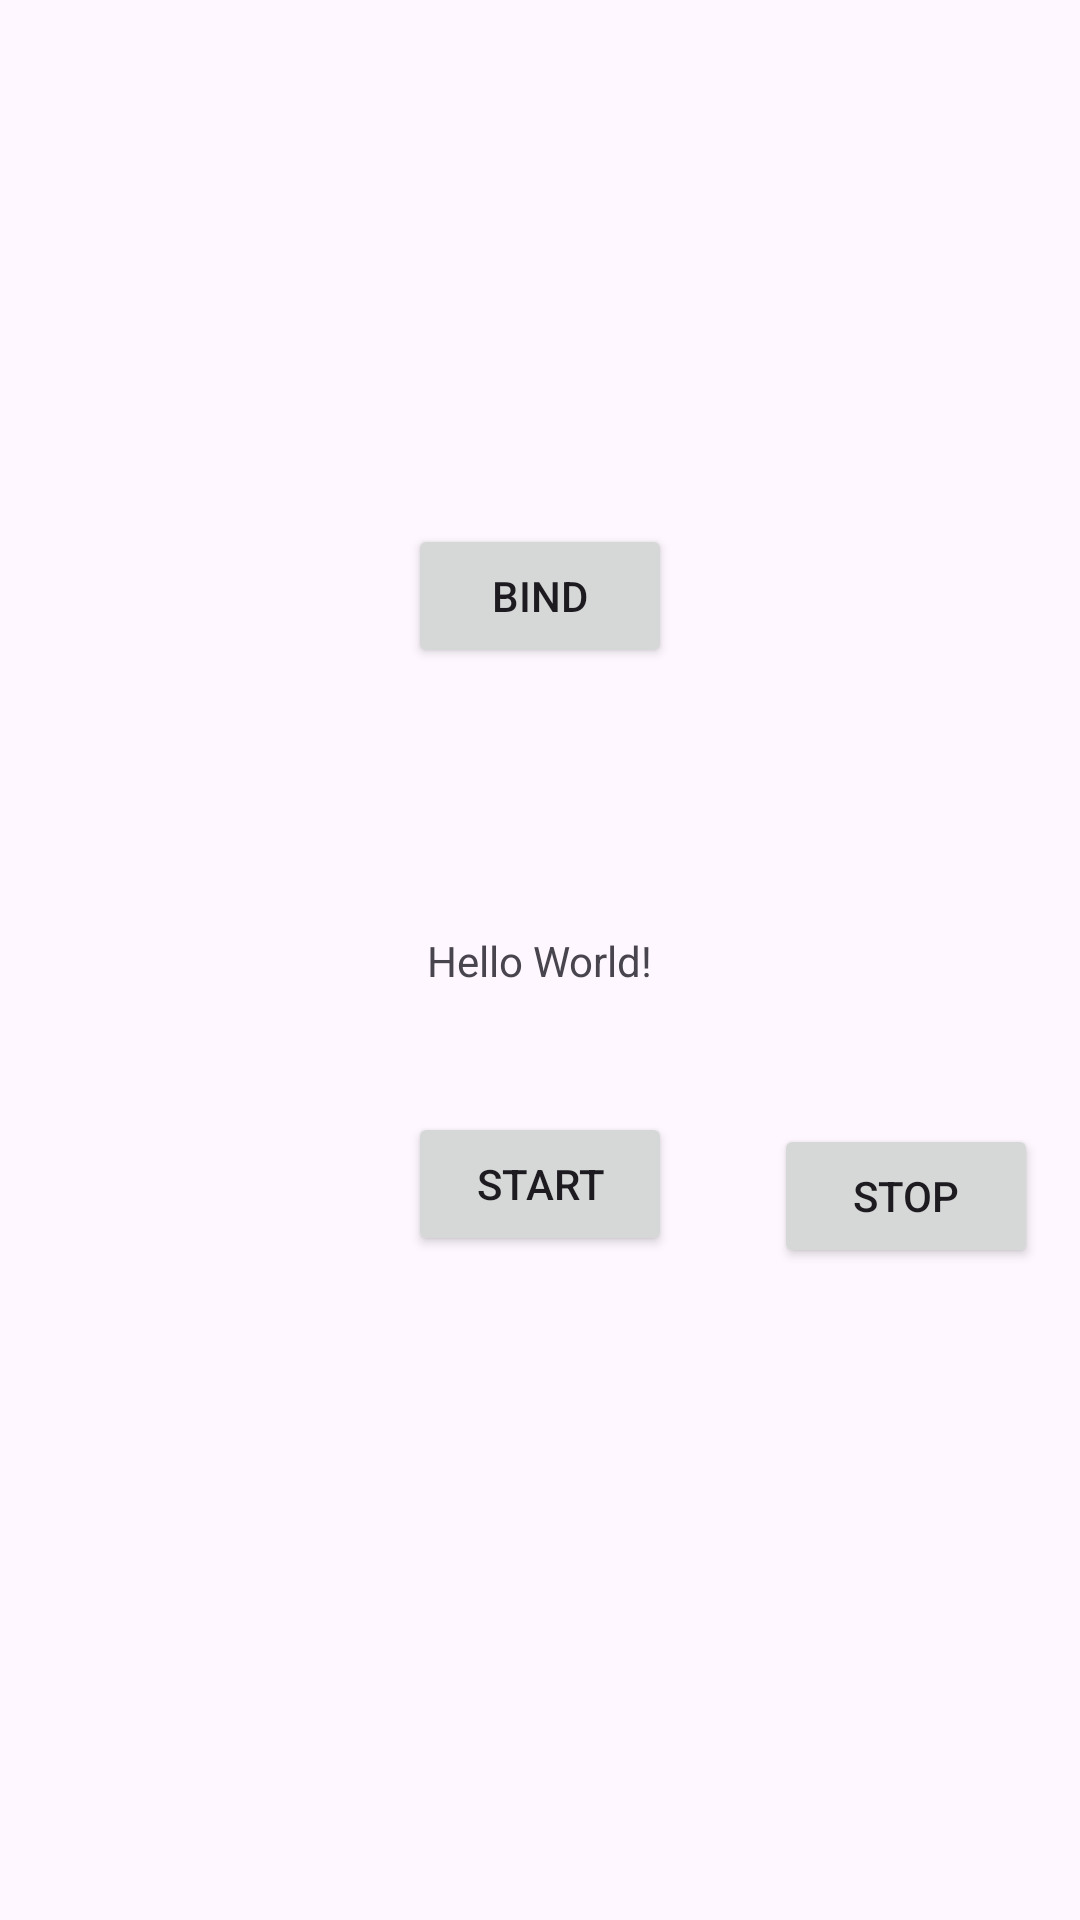

Produce the Android XML layout that renders to this screen, including the resource entries it uses.
<!-- AndroidManifest.xml: application theme Theme.Day3pay -->
<!-- res/layout/activity_main.xml -->
<?xml version="1.0" encoding="utf-8"?>
<androidx.constraintlayout.widget.ConstraintLayout xmlns:android="http://schemas.android.com/apk/res/android"
    xmlns:app="http://schemas.android.com/apk/res-auto"
    xmlns:tools="http://schemas.android.com/tools"
    android:id="@+id/main"
    android:layout_width="match_parent"
    android:layout_height="match_parent"
    tools:context=".MainActivity">

    <TextView
        android:id="@+id/tvMain"
        android:layout_width="wrap_content"
        android:layout_height="wrap_content"
        android:text="Hello World!"
        app:layout_constraintBottom_toBottomOf="parent"
        app:layout_constraintEnd_toEndOf="parent"
        app:layout_constraintStart_toStartOf="parent"
        app:layout_constraintTop_toTopOf="parent" />

    <Button
        android:id="@+id/button"
        android:layout_width="wrap_content"
        android:layout_height="wrap_content"
        android:layout_marginTop="41dp"
        android:onClick="handleClick"
        android:text="start"
        app:layout_constraintEnd_toEndOf="parent"
        app:layout_constraintStart_toStartOf="parent"
        app:layout_constraintTop_toBottomOf="@+id/tvMain" />

    <Button
        android:id="@+id/button2"
        android:layout_width="wrap_content"
        android:layout_height="wrap_content"
        android:layout_marginTop="4dp"
        android:layout_marginEnd="14dp"
        android:onClick="handleStop"
        android:text="stop"
        app:layout_constraintEnd_toEndOf="parent"
        app:layout_constraintTop_toTopOf="@+id/button" />

    <Button
        android:id="@+id/button3"
        android:layout_width="wrap_content"
        android:layout_height="wrap_content"
        android:layout_marginBottom="88dp"
        android:onClick="signContractService"
        android:text="bind"
        app:layout_constraintBottom_toTopOf="@+id/tvMain"
        app:layout_constraintEnd_toEndOf="parent"
        app:layout_constraintStart_toStartOf="parent" />

</androidx.constraintlayout.widget.ConstraintLayout>
<!-- resources referenced by this layout -->
<resources>
  <style name="Theme.Day3pay" parent="Base.Theme.Day3pay" />
  <style name="Base.Theme.Day3pay" parent="Theme.Material3.DayNight.NoActionBar">
          
          
      </style>
</resources>
